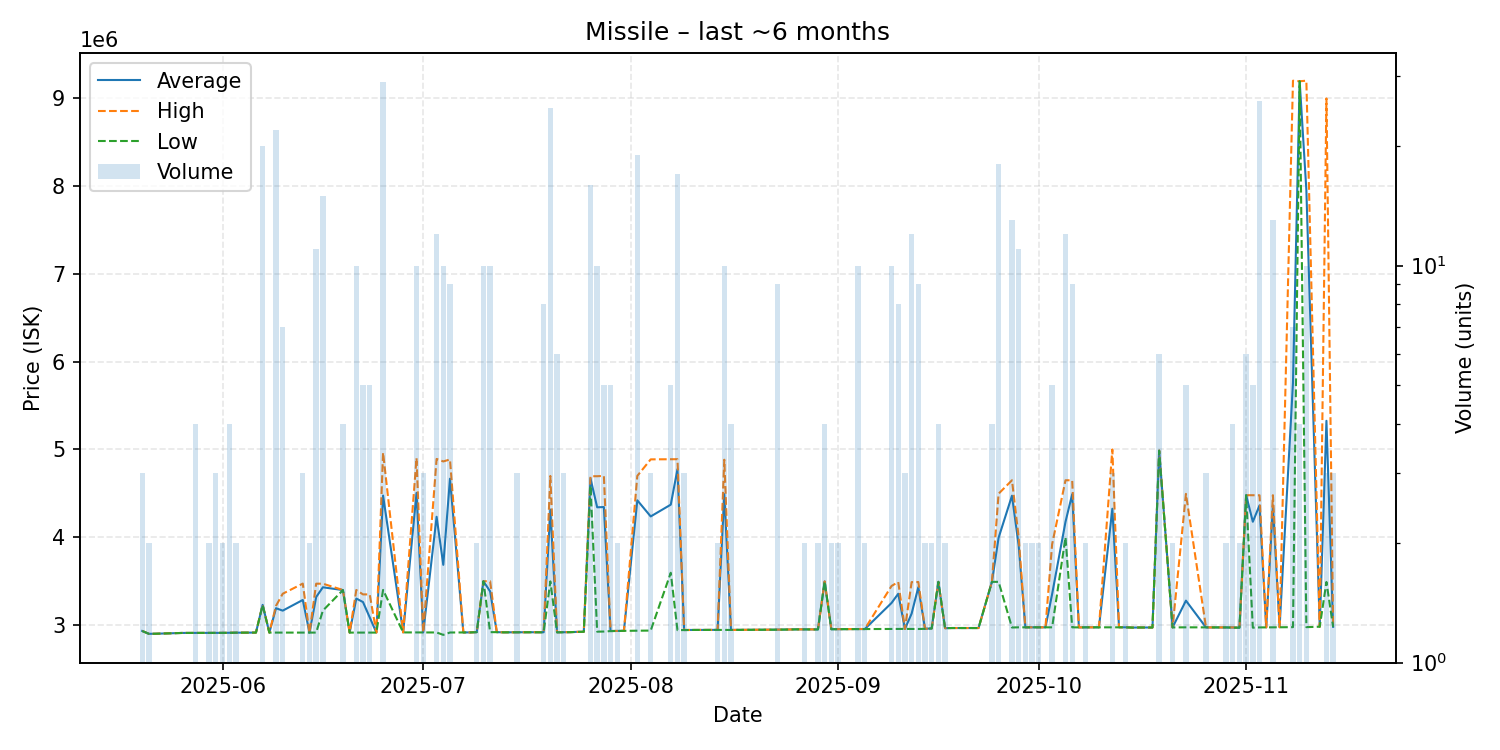

Source data for this figure (header and first rows):
date, average, highest, lowest, order_count, volume
2025-05-20, 2932667, 2933000, 2932000, 2, 3
2025-05-21, 2900000, 2900000, 2900000, 2, 2
2025-05-22, 2901000, 2901000, 2901000, 1, 1
2025-05-26, 2910000, 2910000, 2910000, 1, 1
2025-05-27, 2910000, 2910000, 2910000, 1, 1
2025-05-28, 2911000, 2911000, 2911000, 3, 4
2025-05-29, 2911000, 2911000, 2911000, 1, 1
2025-05-30, 2911000, 2911000, 2911000, 2, 2
2025-05-31, 2911000, 2911000, 2911000, 2, 3
2025-06-01, 2911000, 2911000, 2911000, 2, 2
2025-06-02, 2912500, 2913000, 2911000, 2, 4
2025-06-03, 2913000, 2913000, 2913000, 2, 2
2025-06-06, 2914000, 2914000, 2914000, 1, 1
2025-06-07, 3229850, 3230000, 3228500, 7, 20
2025-06-08, 2914000, 2914000, 2914000, 1, 1
2025-06-09, 3191636, 3219000, 2914000, 5, 22
2025-06-10, 3164000, 3356500, 2914000, 5, 7
2025-06-13, 3285667, 3472000, 2913000, 2, 3
2025-06-14, 2913000, 2913000, 2913000, 1, 2
2025-06-15, 3319000, 3471000, 2914000, 4, 11
2025-06-16, 3430067, 3471000, 3164500, 6, 15
2025-06-19, 3398250, 3399000, 3398000, 2, 4
2025-06-20, 2914000, 2914000, 2914000, 1, 1
2025-06-21, 3302000, 3399000, 2914000, 3, 10
2025-06-22, 3261800, 3349000, 2913000, 2, 5
2025-06-23, 3088000, 3349000, 2914000, 2, 5
2025-06-24, 2914000, 2914000, 2914000, 1, 1
2025-06-25, 4474621, 4964000, 3400000, 12, 29
2025-06-28, 2916000, 2916000, 2916000, 1, 1
2025-06-30, 4505200, 4902500, 2916000, 4, 10
2025-07-01, 2916000, 2916000, 2916000, 3, 3
2025-07-03, 4233083, 4892000, 2915500, 7, 12
2025-07-04, 3685800, 4863500, 2888000, 7, 10
2025-07-05, 4666667, 4886000, 2915000, 4, 9
2025-07-07, 2916000, 2916000, 2916000, 1, 1
2025-07-08, 2916000, 2916000, 2916000, 1, 1
2025-07-09, 2919000, 2919000, 2919000, 2, 2
2025-07-10, 3499000, 3499000, 3499000, 2, 10
2025-07-11, 3383000, 3499000, 2919000, 2, 10
2025-07-12, 2919000, 2919000, 2919000, 1, 1
2025-07-13, 2917000, 2917000, 2917000, 1, 1
2025-07-15, 2918000, 2918000, 2918000, 2, 3
2025-07-16, 2918000, 2918000, 2918000, 1, 1
2025-07-17, 2918000, 2918000, 2918000, 1, 1
2025-07-19, 2917875, 2918000, 2917000, 7, 8
2025-07-20, 4314680, 4698000, 3497000, 9, 25
2025-07-21, 2917500, 2918000, 2917000, 4, 6
2025-07-22, 2918000, 2918000, 2918000, 3, 3
2025-07-23, 2919000, 2919000, 2919000, 1, 1
2025-07-24, 2922000, 2922000, 2922000, 1, 1
2025-07-25, 2923000, 2923000, 2923000, 1, 1
2025-07-26, 4670125, 4695000, 4590000, 6, 16
2025-07-27, 4341100, 4695000, 2924500, 5, 10
2025-07-28, 4344000, 4699000, 2926000, 3, 5
2025-07-29, 2931800, 2932000, 2931000, 5, 5
2025-07-30, 2933000, 2933000, 2933000, 1, 2
2025-07-31, 2934000, 2934000, 2934000, 1, 1
2025-08-02, 4420684, 4699000, 2936000, 6, 19
2025-08-04, 4237000, 4887000, 2937000, 3, 3
2025-08-07, 4371200, 4888000, 3595500, 4, 5
... 69 more rows
